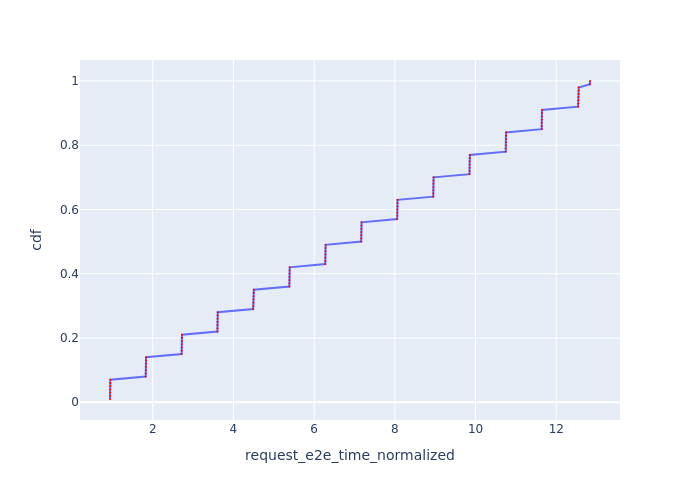

Source data for this figure (header and first rows):
Request Id, request_e2e_time_normalized, cdf
0_0, 0.9412, 0.01
0_1, 0.9427, 0.02
0_2, 0.9441, 0.03
0_3, 0.9454, 0.04
0_4, 0.9467, 0.05
0_5, 0.9481, 0.06
0_6, 0.9494, 0.07
0_7, 1.827, 0.08
0_8, 1.828, 0.09
0_9, 1.829, 0.1
0_10, 1.831, 0.11
0_11, 1.832, 0.12
0_12, 1.833, 0.13
0_13, 1.835, 0.14
0_14, 2.717, 0.15
0_15, 2.718, 0.16
0_16, 2.719, 0.17
0_17, 2.721, 0.18
0_18, 2.722, 0.19
0_19, 2.723, 0.2
0_20, 2.725, 0.21
0_21, 3.603, 0.22
0_22, 3.604, 0.23
0_23, 3.606, 0.24
0_24, 3.607, 0.25
0_25, 3.608, 0.26
0_26, 3.61, 0.27
0_27, 3.611, 0.28
0_28, 4.49, 0.29
0_29, 4.492, 0.3
0_30, 4.495, 0.31
0_31, 4.497, 0.32
0_32, 4.5, 0.33
0_33, 4.503, 0.34
0_34, 4.505, 0.35
0_35, 5.386, 0.36
0_36, 5.387, 0.37
0_37, 5.389, 0.38
0_38, 5.39, 0.39
0_39, 5.391, 0.4
0_40, 5.393, 0.41
0_41, 5.394, 0.42
0_42, 6.276, 0.43
0_43, 6.277, 0.44
0_44, 6.279, 0.45
0_45, 6.28, 0.46
0_46, 6.281, 0.47
0_47, 6.283, 0.48
0_48, 6.284, 0.49
0_49, 7.167, 0.5
0_50, 7.168, 0.51
0_51, 7.169, 0.52
0_52, 7.171, 0.53
0_53, 7.172, 0.54
0_54, 7.174, 0.55
0_55, 7.175, 0.56
0_56, 8.059, 0.57
0_57, 8.06, 0.58
0_58, 8.061, 0.59
0_59, 8.063, 0.6
... 40 more rows
